Dataset: Gestures (GitHub, SiddharthaChakrabarty/Sign-Language-Translation-Across-Multiple-Languages). Classes: bye, call me, dislike, good job, good luck, peace.

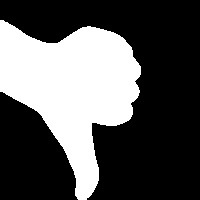
Label: dislike

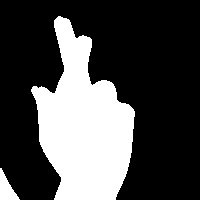
Label: good luck

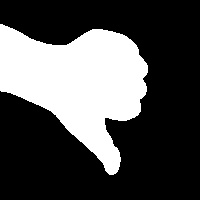
Label: dislike

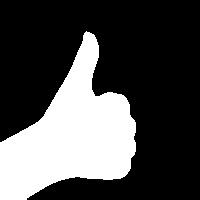
Label: good job

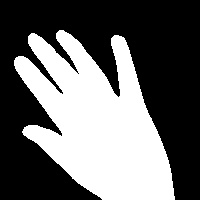
Label: bye

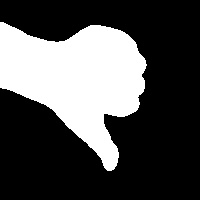
Label: dislike
